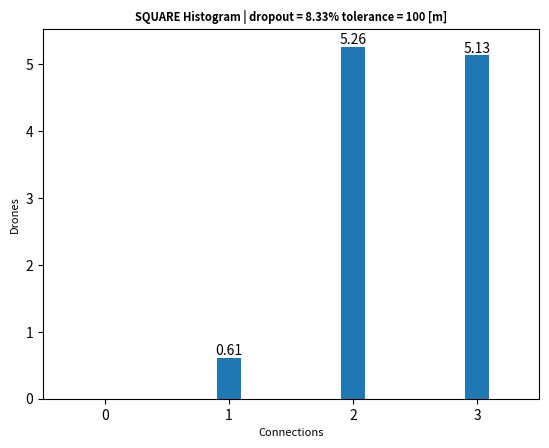
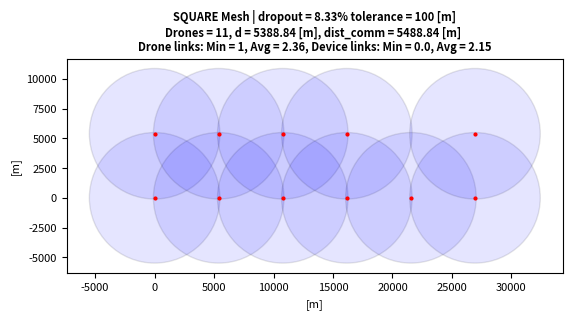
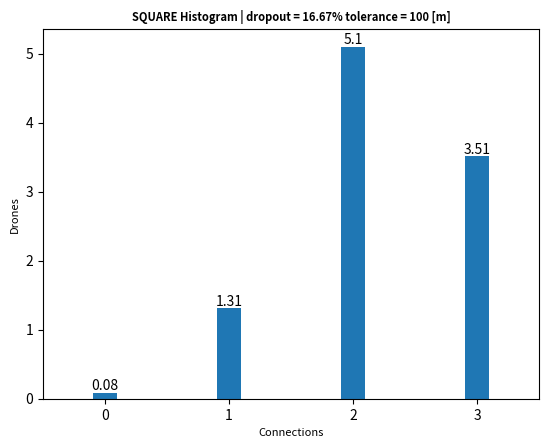
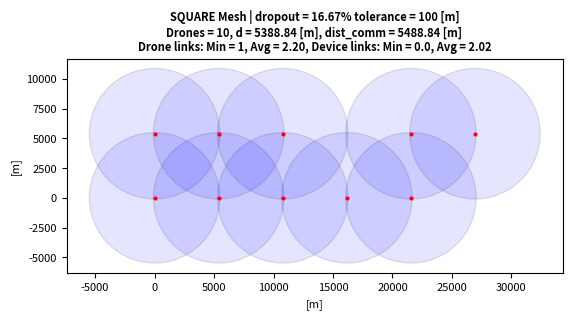
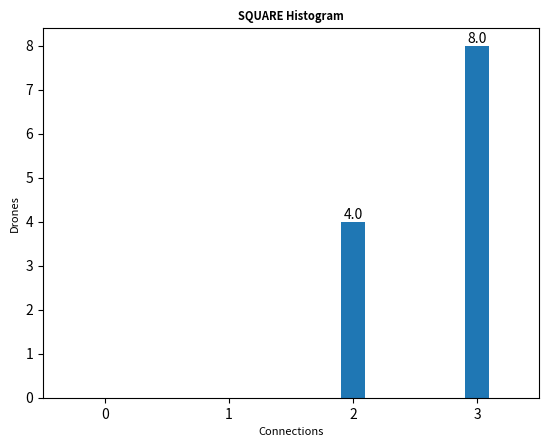
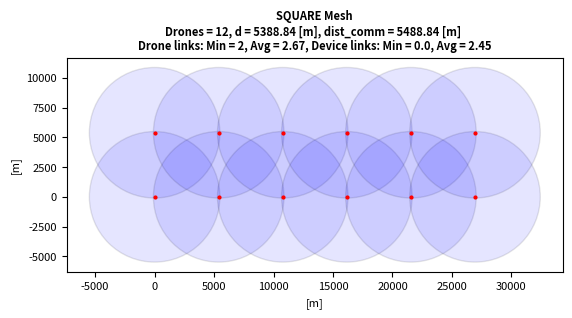
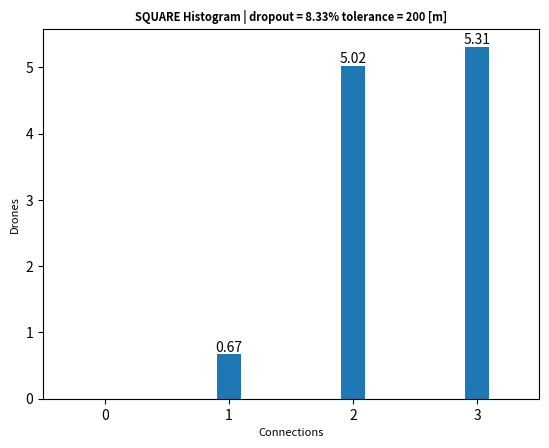
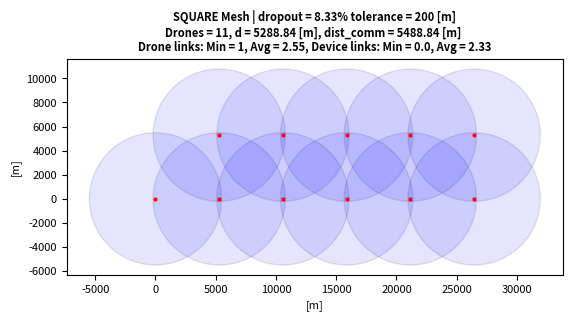
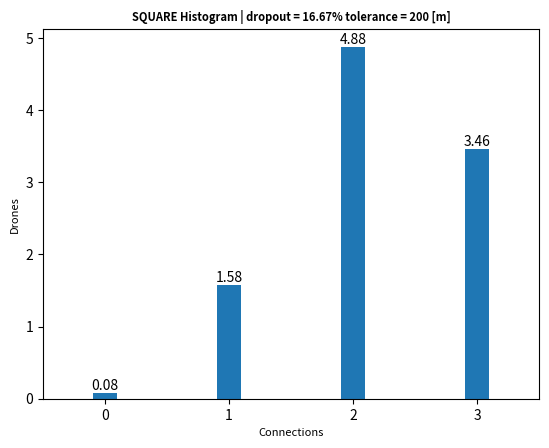
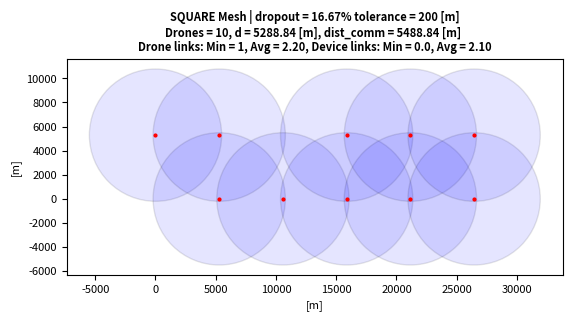
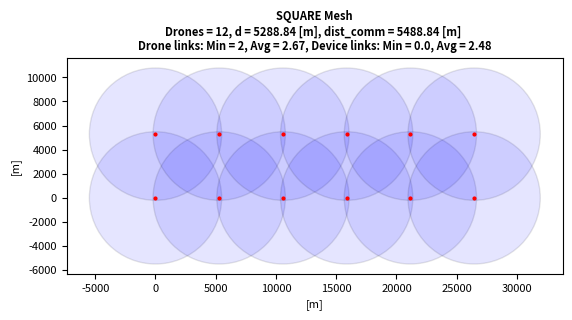

Here is the Python script that generated these plots, in order:
import numpy as np
import matplotlib.pyplot as plt
import math
import os
from tqdm import tqdm
from collections import Counter
import json
from dataclasses import dataclass, asdict

metadata = dict()

@dataclass
class Node:
    id: str
    x: int
    y: int

@dataclass
class Link:
    source: str
    target: str
    data_rate: str
    
###############################################################################
#__________________________ DRONE MESH GRIDS _________________________________#
###############################################################################
def make_grid_product(x_range, y_range):
    return np.stack(np.meshgrid(x_range, y_range), axis = -1).reshape(-1,2)

def drone_sq_grid(dim: tuple[float, float],
                  dist: float):
    
    x_dim, y_dim = dim
    x_range = np.arange(0,x_dim+1, dist)   
    y_range = np.arange(0,y_dim+1, dist)   

    return make_grid_product(x_range, y_range)
    
def drone_triangle_grid(dim: tuple[float, float],
                        dist: float):
    
    x_dim, y_dim = dim

    # Angle from node in full column to adjacent node in partial column relative to x axis
    alpha = np.radians(30) 
    
    # Calculate y locations for full columns
    full_cols_y_range = np.arange(0, y_dim+1, dist)

    # Calculate number of full comlumns
    full_col_x_dist = 2*dist*np.cos(alpha)
    num_full_cols = math.ceil(x_dim / full_col_x_dist)+1

    full_cols_x_range = np.linspace(0, (num_full_cols-1)*full_col_x_dist, num=num_full_cols)
    full_col_pos = make_grid_product(full_cols_x_range, full_cols_y_range)

    # Calculate number of rows in partal columns
    part_col_num_rows = len(full_cols_y_range)-1

    # linspace(start, start + step*num, num=num, endpoint=False)
    part_cols_y_range = np.linspace(dist*np.sin(alpha), 
                                    dist*np.sin(alpha) + 2*dist*np.sin(alpha)*part_col_num_rows, 
                                    num=part_col_num_rows, 
                                    endpoint=False)
    part_cols_x_range = np.linspace(dist*np.cos(alpha),
                                    dist*np.cos(alpha) + 2*dist*np.cos(alpha)*(num_full_cols-1),
                                    num=num_full_cols-1,
                                    endpoint = False)
    part_col_pos = make_grid_product(part_cols_x_range, part_cols_y_range) 

    full_grid = np.concat([full_col_pos, part_col_pos])
    return full_grid   

def drone_hex_grid_squished(dim: tuple[float, float],
                            dist: float):
    
    x_dim, y_dim = dim

    # Angle next node 
    alpha = np.radians(60)

    # Calculate y locations for full columns
    full_cols_y_range = np.arange(0, y_dim+1, dist)

    # Calculate y locations for part columns
    part_cols_y_range = np.arange(dist/2, y_dim+1, dist)

    # Calculate offsets
    col_x_dist_offset = 2*np.sin(alpha)*dist

    # Generate X positions with alternating step for full columns
    full_x_positions = [0]
    full_stepsize = 0
    full_i = 0
    while full_stepsize < x_dim:
        # Every 2nd step adds the offset
        step = dist if full_i % 2 == 0 else dist + col_x_dist_offset
        full_stepsize = full_x_positions[-1] + step
        if full_stepsize <= x_dim:
            full_x_positions.append(full_stepsize)
        full_i += 1

    full_x_positions = np.array(full_x_positions)

    # Generate grid points for full columns
    full_grid_positions = []
    for col_index, full_cols_x_range in enumerate(full_x_positions):
        # Stagger x by offset if needed for hex pattern (optional)
        full_column_positions = make_grid_product([full_cols_x_range], full_cols_y_range)
        full_grid_positions.append(full_column_positions)

    # Generate X positions with alternating steps for partial columns
    part_x_positions = [dist + col_x_dist_offset/2]  # first point
    part_stepsize = part_x_positions[-1]
    part_i = 0
    while part_stepsize < x_dim:
        # Every 2nd step adds the offset
        step = dist + col_x_dist_offset if part_i % 2 == 1 else dist
        part_stepsize = part_x_positions[-1] + step
        if part_stepsize <= x_dim:
            part_x_positions.append(part_stepsize)
        part_i += 1
    
    part_x_positions = np.array(part_x_positions)

    # Generate grid points for partial columns 
    part_grid_positions = []
    for col_index, part_cols_x_range in enumerate(part_x_positions):
        # Stagger x by offset if needed for hex pattern (optional)
        part_column_positions = make_grid_product([part_cols_x_range], part_cols_y_range)
        part_grid_positions.append(part_column_positions)

    total_grid = np.vstack(full_grid_positions + part_grid_positions)
    return total_grid

def drone_hex_diamond_grid(dim: tuple[float, float],
                           dist: float):
    
    x_dim, y_dim = dim

    # Angle from node in full column to adjacent node in partial column relative to x axis
    alpha = np.radians(30) 
    
    # Calculate y locations for full columns
    full_cols_y_range = np.arange(0, y_dim+1, dist)

    # Calculate number of full comlumns
    full_col_x_dist = 2*dist*np.cos(alpha)
    num_full_cols = math.ceil(x_dim / full_col_x_dist)+1

    full_cols_x_range = np.linspace(0, (num_full_cols-1)*full_col_x_dist, num=num_full_cols)

    # Remove every second instance in arange of full columns
    full_cols_pos_y = full_cols_y_range[::2]

    full_col_pos = make_grid_product(full_cols_x_range, full_cols_pos_y)

    # Calculate number of rows in partal columns
    part_col_num_rows = len(full_cols_y_range)-1

    # linspace(start, start + step*num, num=num, endpoint=False)
    part_cols_y_range = np.linspace(dist*np.sin(alpha), 
                                    dist*np.sin(alpha) + 2*dist*np.sin(alpha)*part_col_num_rows, 
                                    num= math.ceil(part_col_num_rows), 
                                    endpoint=False)
    part_cols_x_range = np.linspace(dist*np.cos(alpha),
                                    dist*np.cos(alpha) + 2*dist*np.cos(alpha)*(num_full_cols-1),
                                    num=num_full_cols-1,
                                    endpoint = False)
    part_col_pos = make_grid_product(part_cols_x_range, part_cols_y_range) 

    full_grid = np.concat([full_col_pos, part_col_pos])
    return full_grid

def drone_hex_grid(dim: tuple[float, float],
                   dist: float,
                   extra_edge_drones: bool):

    # Angle next node 
    alpha = np.radians(60)

    # Calculate offsets
    col_x_dist_offset = 2*np.cos(alpha)*dist

    # Calculate y locations for full columns
    y_step_size = 2*np.sqrt(dist**2 - (dist/2)**2)

    if extra_edge_drones == False:
        x_dim, y_dim = dim
        full_cols_y_range = np.arange(0, y_dim+1, y_step_size) # original without extra drones on edges

        # Calculate y locations for partial columns
        part_cols_y_range = np.arange(y_step_size/2, y_dim+1, y_step_size) # original without extra drones on edges

        # Generate X positions with alternating step for full columns
        full_x_positions = [0] # original without drones on edges
        full_stepsize = 0 # original stepsize

        # Generate X positions with alternating steps for partial columns
        part_x_positions = [dist + col_x_dist_offset/2]  # first point (original without drones on edges)
        part_stepsize = part_x_positions[-1] # original stepsize

    else:
        x_dim, y_dim = dim
        x_dim = x_dim + dist # added dist for extra column of drones on the right edge
        full_cols_y_range = np.arange(0 - y_step_size/2, y_dim+dist, y_step_size) # added drones on edges
        
        # Calculate y locations for partial columns
        part_cols_y_range = np.arange(0, y_dim+dist, y_step_size) # added drones on edges

        # Generate X positions with alternating step for full columns
        full_x_positions = [col_x_dist_offset/2] # added drones on the edges
        full_stepsize = full_x_positions[-1] # change stepsize for extra drones on edges

        # Generate X positions with alternating steps for partial columns
        part_x_positions = [0]  # first point (added drones on the edges)
        part_stepsize = 0 # change stepsize for extra drones on edges


    full_i = 0
    while full_stepsize < x_dim:
        # Every 2nd step adds the offset
        step = dist if full_i % 2 == 0 else dist + col_x_dist_offset
        full_stepsize = full_x_positions[-1] + step
        if full_stepsize <= x_dim:
            full_x_positions.append(full_stepsize)
        full_i += 1

    full_x_positions = np.array(full_x_positions)

    # Generate grid points for full columns
    full_grid_positions = []
    for col_index, full_cols_x_range in enumerate(full_x_positions):
        # Stagger x by offset if needed for hex pattern (optional)
        full_column_positions = make_grid_product([full_cols_x_range], full_cols_y_range)
        full_grid_positions.append(full_column_positions)


    part_i = 0
    while part_stepsize < x_dim:
        # Every 2nd step adds the offset
        if extra_edge_drones == False:
            step = dist + col_x_dist_offset if part_i % 2 == 1 else dist  # original - offset on odd 
        else:
            step = dist if part_i % 2 == 1 else dist + col_x_dist_offset    # offset on even (starting with partial on left edge)
        part_stepsize = part_x_positions[-1] + step
        if part_stepsize <= x_dim:
            part_x_positions.append(part_stepsize)
        part_i += 1
    
    part_x_positions = np.array(part_x_positions)

    # Generate grid points for partial columns 
    part_grid_positions = []
    for col_index, part_cols_x_range in enumerate(part_x_positions):
        # Stagger x by offset if needed for hex pattern (optional)
        part_column_positions = make_grid_product([part_cols_x_range], part_cols_y_range)
        part_grid_positions.append(part_column_positions)

    total_grid = np.vstack(full_grid_positions + part_grid_positions)
    return total_grid

###############################################################################
#__________________________ HELPER FUNCTIONS _________________________________#
###############################################################################

def distance_calc(dist_comm: float, 
                  tolerance: float, 
                  dist_redundancy: float) -> float:

    distance = dist_comm - tolerance - dist_redundancy

    return distance
    
# Shannon for calculating received power (not in used due to datasheet is used instead)
def shannon(data_rate_Mbps: float, 
            bandwidth_Mhz: float = 4, 
            noise_figure_db: float = 6) -> float:
    """
    default values:

    bandwidth = 5 MHz (bandwidth of wifi halow)
    noise_figure = 3db (double of ideal thermal noise) usually 3-5db
    transmit_power_dbm = 24dbm
    transmit_gain_dbi = 0 (isotropic) usually in range 0-3 dbi
    received_gain_dbi = 0 usually in range 0-3 dbi
    margin_loss_db = 2 dB (other losses like polarization mismatch)
    freq_mhz = 863 - 868 (wifi halow)
    """


    # Calculate shannon 
    # data_rate_bps = bandwidth_hz * math.log2(1 + (signal_power/noise_power))
    # isolate snr
    data_rate_bps = data_rate_Mbps * 10**6 # convert datarate from Mpbs to bps
    bandwidth_hz = bandwidth_Mhz * 10**6 # convert bandwidth from Mhz to Hz
    snr = 2**(data_rate_bps/bandwidth_hz) - 1
    snr_db = 10* math.log10(snr)

    # Calculate noise power (-174 dbm/Hz is thermal noise density )
    noise_power_dbm = -174 + 10 * math.log10(bandwidth_hz) + noise_figure_db

    # Calculate received power
    received_power_dbm = snr_db + noise_power_dbm

    return received_power_dbm

# Look up table for halow module MM8108-MF15457 values are (data_rate, received_sensitivity, transmit_power) 
lookup_table_halow_module_MM8108 = {
    2: {
        0: {"data_rate": 0.7,  "receive_sensitivity": -103, "transmit_power": 25.0},
        1: {"data_rate": 1.4, "receive_sensitivity": -101, "transmit_power": 25.0},
        2: {"data_rate": 2.2,  "receive_sensitivity": -99, "transmit_power": 25.0},
        3: {"data_rate": 2.9, "receive_sensitivity": -96, "transmit_power": 25.0},
        4: {"data_rate": 4.3,  "receive_sensitivity": -93, "transmit_power": 24.5},
        5: {"data_rate": 5.8, "receive_sensitivity": -89, "transmit_power": 23.0},
        6: {"data_rate": 6.5,  "receive_sensitivity": -87, "transmit_power": 21.5},
        7: {"data_rate": 7.2, "receive_sensitivity": -86, "transmit_power": 20.0},
        8: {"data_rate": 8.9,  "receive_sensitivity": -82, "transmit_power": 18.0},
    },

    4: {
        0: {"data_rate": 1.5,  "receive_sensitivity": -102, "transmit_power": 22.5},
        1: {"data_rate": 3.0, "receive_sensitivity": -99, "transmit_power": 22.5},
        2: {"data_rate": 4.5,  "receive_sensitivity": -97, "transmit_power": 22.5},
        3: {"data_rate": 6.0, "receive_sensitivity": -94, "transmit_power": 22.5},
        4: {"data_rate": 9.0,  "receive_sensitivity": -90, "transmit_power": 22.5},
        5: {"data_rate": 12, "receive_sensitivity": -86, "transmit_power": 21.5},
        6: {"data_rate": 14,  "receive_sensitivity": -85, "transmit_power": 20.5},
        7: {"data_rate": 15, "receive_sensitivity": -83, "transmit_power": 19.5},
        8: {"data_rate": 18,  "receive_sensitivity": -79, "transmit_power": 19.0},
        9: {"data_rate": 20, "receive_sensitivity": -78, "transmit_power": 17.0},
    },

    8: {
        0: {"data_rate": 3.3,  "receive_sensitivity": -98, "transmit_power": 22.5},
        1: {"data_rate": 6.5, "receive_sensitivity": -95, "transmit_power": 22.0},
        2: {"data_rate": 9.8,  "receive_sensitivity": -93, "transmit_power": 22.0},
        3: {"data_rate": 13, "receive_sensitivity": -90, "transmit_power": 22.0},
        4: {"data_rate": 20,  "receive_sensitivity": -87, "transmit_power": 22.0},
        5: {"data_rate": 26, "receive_sensitivity": -83, "transmit_power": 21.5},
        6: {"data_rate": 29,  "receive_sensitivity": -81, "transmit_power": 20.5},
        7: {"data_rate": 33, "receive_sensitivity": -80, "transmit_power": 20.0},
        8: {"data_rate": 39,  "receive_sensitivity": -76, "transmit_power": 19.0},
        9: {"data_rate": 43, "receive_sensitivity": -74, "transmit_power": 16.0},
    }
}

def get_halow_module_MM8108_params(*,
                                   wireless_prefix: str ="",
                                   desired_bandwidth_Mhz, 
                                   desired_rate_Mbps):
    # Find closest available bandwidth
    available_bandwidth = np.array(list(lookup_table_halow_module_MM8108.keys()))
    bandwidth_index = np.argmin(np.abs(available_bandwidth - desired_bandwidth_Mhz))
    closest_bandwidth = int(available_bandwidth[bandwidth_index])
    metadata[f"{wireless_prefix}BANDWIDTH"] = closest_bandwidth

    # Get all MCS schemes for that bandwidth
    schemes = lookup_table_halow_module_MM8108[closest_bandwidth].values()

    # Find the sorted_scheme with data_rate closest to desired_rate_Mbps
    sorted_schemes = sorted(schemes, key=lambda s: abs(s['data_rate'] - desired_rate_Mbps))

    # Find first sorted_scheme >= desired datarate
    for best_scheme in sorted_schemes:
        if best_scheme['data_rate'] >= desired_rate_Mbps:
            metadata[f"{wireless_prefix}DATA_RATE"] = best_scheme['data_rate']
            metadata[f"{wireless_prefix}RECEIVED_SENSITIVITY"] = best_scheme['receive_sensitivity']
            metadata[f"{wireless_prefix}TRANSMIT_POWER"] = best_scheme['transmit_power']
            break
        else:
            # If desired data rate above all availeble schemes return highest sorted_scheme
            best_scheme = sorted_schemes[0]
            metadata[f"{wireless_prefix}DATA_RATE"] = best_scheme['data_rate']
            metadata[f"{wireless_prefix}RECEIVED_SENSITIVITY"] = best_scheme['receive_sensitivity']
            metadata[f"{wireless_prefix}TRANSMIT_POWER"] = best_scheme['transmit_power']

def dist_comm_calc(transmit_power_dbm: float = 16, 
                   received_power_dbm: float = -74,
                   transmit_gain_dbi: float = 0, 
                   received_gain_dbi: float = 0,
                   margin_loss_db: float = 0, 
                   freq_Mhz: float = 868) -> float:
    """
    default values:
    
    transmit_power_dbm = 24dbm
    transmit_gain_dbi = 0 (isotropic) usually in range 0-3 dbi
    received_gain_dbi = 0 usually in range 0-3 dbi
    margin_loss_db = 2 dB (other losses like polarization mismatch)
    freq_mhz = 863 - 868 (wifi halow)
    """

    # Calculate free space path loss 
    fspl = transmit_power_dbm + transmit_gain_dbi + received_gain_dbi - received_power_dbm - margin_loss_db

    # Calculate communication distance 32.44 is unit conversion constant  
    # 32.44 = 20 log10(4pi/c) + 20 log10(10^3) + 20 log10(10^6)
    dist_comm_km = 10**((fspl - 20 * math.log10(freq_Mhz) - 32.44) / 20)
    
    dist_comm = dist_comm_km * 1000

    return dist_comm

def dropout_drones(*,
                   meta_prefix: str = "",
                   drone_positions: np.ndarray,
                   dropout_rate: float) -> np.ndarray:
    """
    Docstring for dropout_drones
    
    Inputs: 
    meta_prefix: prefix string prepended to metadata keys
    drone_positions: Nx2 numpy array (not mutated)
    dropout_rate: percentage of drones which are removed (0..1) 

    Returns: Mx2 numpy array of drones left after dropout. 
    Return array originates from copy of drone_positions.
    """
    if dropout_rate > 1 or dropout_rate < 0:
        print(f"dropout_drones: Invalid {dropout_rate=}")  
        exit(-1)

    drone_positions_result = drone_positions.copy()

    # Stating number of drones in mesh
    num_drones = len(drone_positions)

    num_drones_dropout = round(num_drones * dropout_rate)
    drone_dropout_perc_real = num_drones_dropout/num_drones # Calculating actual dropout percentage for plot

    # Removing drones from drone positions in relation to dropout
    np.random.shuffle(drone_positions_result)
    drone_positions_result = drone_positions_result[:-num_drones_dropout, :]
    
    # Writing stats to metadata
    metadata[f"{meta_prefix}DROPOUT_REAL_PERCENTAGE"] = drone_dropout_perc_real
    metadata[f"{meta_prefix}DROPOUT_NUM_DRONES"] = num_drones_dropout

    return drone_positions_result

def calculate_device_links(*,
                           meta_prefix: str = "",
                           nodes: list,
                           dim: tuple[float, float],
                           dist_comm: float,
                           sample_resolution: tuple[float, float]) -> np.ndarray:
    """
    Docstring for calculate_device_links
    
    Inputs:
    grid_name: Name of grid used for file and plot name
    nodes: List of nodes contataining of drone positions in a given mesh
    dim: Dimensions [x, y] of the area the drone mesh need to cover
    sample_resolution: Sample resolution [x, y] ie. how many sample points inside the dimensions
    
    Returns: 
    Saves min and max device links to metadata
    Saves percentage of area covered to metadata
    """

    x_dim, y_dim = dim
    x_sample_res, y_sample_res = sample_resolution

    # Device points in drone area
    x_device = np.linspace(0, x_dim, x_sample_res)
    y_device = np.linspace(0, y_dim, y_sample_res)
    X_device, Y_device = np.meshgrid(x_device, y_device)

    # Flatten device grid -> shape (N_device, 2)
    device_positions = np.stack([X_device.ravel(), Y_device.ravel()], axis=1)

    # Extract drone position from list -> shape (N_points, 2)
    drone_positions = np.asarray([[node.x, node.y] for node in nodes])

    # Compute squared distances using broadcasting
    # device_points[:, None, :] -> (N_points, 1, 2)
    # drone_positions[None, :, :] -> (1, N_drones, 2)
    # Result -> (N_points, N_drones)
    diff = device_positions[:, None, :] - drone_positions[None, :, :]
    distances_sq = np.sum(diff**2, axis=2)

    # Count links per device point
    links_per_device = np.sum(distances_sq <= dist_comm**2, axis=1)

    # Saving min and mean in dict for drone plot
    metadata[f"{meta_prefix}MIN_DEVICE_LINKS"] = float(np.min(links_per_device))
    metadata[f"{meta_prefix}MEAN_DEVICE_LINKS"] = float(np.mean(links_per_device))

    # Area coverage percentage
    covered_points = np.sum(links_per_device > 0)
    total_points = links_per_device.size

    # Save area covered percentage to metadata
    metadata[f"{meta_prefix}AREA_COVERED"] = covered_points / total_points

def is_network_fully_connected(nodes: list[Node], 
                               links: list[Link]) -> bool:
    """
    Docstring for is_network_fully_connected

    Inputs:
    nodes: List of nodes contataining of drone positions in a given mesh
    links: List of drone links

    Returns:
    True if the network is fully connected.
    """

    # If no drones in network return true
    if len(nodes) == 0:
        return True

    # Build adjacency list 
    adjacency = {node.id: [] for node in nodes}

    # Add links to other nodes in both directions since network is undirected
    for link in links:
        adjacency[link.source].append(link.target)
        adjacency[link.target].append(link.source)

    # BFS algorithm
    start_node = nodes[0].id                    # Set start node
    visited = set([start_node])                 # Mark start node as visited, set([start_node]) = {start_node}
    queue = [start_node]                        # Place start node in queue to explore


    while queue:
        current = queue.pop(0)                  # Take next node in queue to explore
        for neighbor in adjacency[current]:     # Look at all drones connected to it
            if neighbor not in visited:         # If neighbor not visited it is new so
                visited.add(neighbor)           # Mark the new node as visited
                queue.append(neighbor)          # Add it to queue to explore later

    return len(visited) == len(nodes)

###############################################################################
#_____________________ NETWORK LISTS (JSON) __________________________________#
###############################################################################

def node_list(drone_positions: np.ndarray) -> list[Node]:

    """
    Docstring for node_list
    
    Inputs:
    drone_positions: Nx2 Numpy array of drone positions in a given mesh

    Returns:
    nodes: list of sorted N Node classes of drone IDs and positions
    """    

    # Sort drone positions by x then y
    sorted_pos_indences = np.lexsort((drone_positions[:,1],  #secondary key (y)
                                      drone_positions[:,0])) #primary key (x)
    
    drone_positions = drone_positions[sorted_pos_indences]

    x_pos = drone_positions[:,0]
    y_pos = drone_positions[:,1]

    nodes: list[Node] = []

    for i in range(len(drone_positions)):
        id = f"{x_pos[i]:.2f}_{y_pos[i]:.2f}"
        node = Node(id=id, x=float(x_pos[i]), y=float(y_pos[i]))
        nodes.append(node)
    
    return nodes

def link_list(*,
              wireless_prefix: str = "",
              nodes: list,
              dist_comm: float) -> list[Link]:
    
    """
    Docstring for link_list
    
    Inputs:
    nodes: list of sorted N Node classes of drone IDs and positions
    dist_comm: Communication distance of drone in meters

    Returns:
    links: list of N Link classes with sources and respective targets
    num_links: Nx1 numpy array of links for each drone
    """    
    
    links: list[Link] = []
    num_links = []

    for source in nodes:
        count = 0
        for target in nodes:

            if target.id == source.id:
               continue
 
            # Compute distances from drone i to all drones
            distances = (target.x - source.x)**2 + (target.y - source.y)**2    

            if distances <= (dist_comm + 1)**2:
                link = Link(source=source.id, 
                            target=target.id,
                            data_rate=str(metadata[f"{wireless_prefix}DATA_RATE"]))
                links.append(link)       
        
                # Count how many are within dist_comm (exclude itself)
                count = count + 1 
        
        num_links.append(count)

    return links, num_links

def make_json_network(*,
                      file_name: str,
                      file_folder_path: str,
                      nodes: list,
                      links: list):
    """
    Docstring for make_json_network


    """
    network = dict()

    network["nodes"] = [asdict(i) for i in nodes]
    network["links"] = [asdict(j) for j in links]

    with open(os.path.join(file_folder_path, file_name), "w") as f:
        json.dump(network, f)


###############################################################################
#___________________________ PLOT FUNCITONS __________________________________#
###############################################################################

def plot_drone_positions(*,
                         meta_prefix: str = "", 
                         title_name: str,
                         file_name: str,
                         nodes: list,
                         distance: float,
                         dist_comm: float,
                         drone_link_count: np.ndarray,
                         file_folder_path: str,
                         font_size: float = 8.0):
    
    fig, ax_drone_pos = plt.subplots()
    
    # Plot drone positions as dots form node list
    x_pos = [node.x for node in nodes]
    y_pos = [node.y for node in nodes]
    ax_drone_pos.plot(x_pos, y_pos, 'o', color = 'red', markersize=2)


    for _, node in enumerate(nodes):
        x = node.x
        y = node.y

        # Draw communcation dist_comm as circle
        circle = plt.Circle((x, y), dist_comm, fill=True, facecolor='blue', edgecolor='black', alpha=0.1)
        ax_drone_pos.add_patch(circle)

    device_links_min = metadata[f"{meta_prefix}MIN_DEVICE_LINKS"]
    device_links_mean = metadata[f"{meta_prefix}MEAN_DEVICE_LINKS"]

    title_text = (
    f"{title_name}\n"
    f"Drones = {len(nodes)}, d = {distance:.2f} [m], dist_comm = {dist_comm:.2f} [m] \n"
    f"Drone links: Min = {np.min(drone_link_count)}, Avg = {np.mean(drone_link_count):.2f}, Device links: Min = {device_links_min}, Avg = {device_links_mean:.2f}"
)
    ax_drone_pos.set_title(title_text, fontsize=font_size, fontweight='bold')
    ax_drone_pos.set_xlabel("[m]", fontsize=font_size)
    ax_drone_pos.set_ylabel("[m]", fontsize=font_size)
    ax_drone_pos.set_aspect('equal', 'box')
    ax_drone_pos.tick_params(axis='both', labelsize=font_size)

    file_path = os.path.join(file_folder_path, file_name)
    fig.savefig(file_path, dpi=300, bbox_inches='tight')
    
    plt.close(fig)

def plot_histogram_drone_links(*,
                               file_name: str,
                               title_name: str,
                               drone_link_count: list,
                               iterations: int = 1,
                               file_folder_path: str,
                               font_size: float = 8.0):

    # Build histogram of # drones and # links
    fig_hist, ax_hist = plt.subplots()

    # Flatten if input is list of lists
    if any(isinstance(i, list) for i in drone_link_count):
        drone_link_count = [count for sublist in drone_link_count for count in sublist]

    connections_hist = Counter(drone_link_count)

    # Compute average for each bin in histogram
    connections_hist_avg = {key: value / iterations for key, value in connections_hist.items()}

    # Sort keys to ensure ordered x-axis
    x_values = sorted(connections_hist_avg.keys())
    y_values = [connections_hist_avg[x] for x in x_values]

    title_text = (
        f"{title_name}"
    )

    ax_hist.set_title(title_text, fontsize=font_size, fontweight='bold')
    ax_hist.set_xlabel("Connections", fontsize=font_size)
    ax_hist.set_ylabel("Drones", fontsize=font_size)

    # Center bars on integers
    bars = ax_hist.bar(x_values, y_values, width=0.2)

    # Places value of bin over bin
    for bar in bars:
        height = bar.get_height()
        plt.text(
            bar.get_x() + bar.get_width() / 2,
            height,
            f'{float(height)}',
            ha='center',
            va='bottom'
            )

    # Show only integer ticks (only existing values)
    ax_hist.set_xticks(range(np.max(x_values)+1))
    ax_hist.set_xlim(-0.5, np.max(x_values)+0.5)

    file_path_hist = os.path.join(file_folder_path, file_name)
    fig_hist.savefig(file_path_hist, dpi=300, bbox_inches='tight')
    plt.close(fig_hist)

def process_drone_mesh(*,
                       grid_prefix: str,
                       wireless_prefix:str,
                       dist_comm: float,
                       dim: tuple[float, float],
                       sample_resolution: tuple[float, float],
                       tolerances: np.ndarray,
                       drone_distance_redundancy: float,
                       dropout_rates: np.ndarray,
                       dropout_iters: int,
                       grid_func, 
                       **kwargs):
    """
    Docstring for process_drone_mesh

    Inputs:
    grid_prefix: Name for plot title, file name and folder for given grid type
    dist_comm: Communication distance of drone in meters
    dim: Dimensions [x, y] of the area the drone mesh need to cover
    sample_resolution: Sample resolution [x, y] ie. how many sample points inside the dimensions
    tolerances: Tx1 numpy array of distance tolerances used for calculating distance between drones
    drone_distance_redundancy: Distance redundancy used in calc_distance function for placing drones in grid
    dropout_rates: Nx1 numpy array of percentages of drones which are removed (0..1)
    dropout_iters: Number of iterations for each dropout rate (used for histogram)
    grid_func: Grid functions which outputs numpy array of drone positions in given grid type
    grid_func_kwargs: Input dimentions only, distance is calculated in this function

    Returns:
    Saves drone position plots for both full drone mesh and one partial drone mesh(after dropout) in .png file
    Saves histogram of drone link count for both full drone mesh and total link count for (dropout_iters) partial drone meshes fro each tolerance in .png file
    Saves drone network graph of full drone mesh and one example of a partial drone mesh after dropout in a .json file
    """

    # Create folder structure for mesh output
    #
    # ./<grid_prefix>_mesh_design_out/
    # |
    # |-- metadata.json
    # |
    # |-- full/
    # |   |-- plots/    -> Plots for the complete drone mesh
    # |   |               (full connectivity, histograms, device links, etc.)
    # |   |
    # |   `-- json/     -> JSON network files for the full mesh
    # |                   (nodes and links structure)
    # |
    # `-- partial/
    #     |-- plots/    -> Plots for dropout scenarios
    #     |               (histograms, example partial meshes, etc.)
    #     |
    #     `-- json/     -> JSON network files for partial meshes
    #                     (after drone removal)

    dir_origin = f"./{grid_prefix}_mesh_design_out"
    dir_origin_full_plots = os.path.join(dir_origin, "full/plots/")
    dir_origin_full_json = os.path.join(dir_origin, "full/json/")
    dir_origin_partial_plots = os.path.join(dir_origin, "partial/plots/")
    dir_origin_partial_json = os.path.join(dir_origin, "partial/json/")

    # Chech if output is valid else make it
    os.makedirs(dir_origin, exist_ok=True)
    os.makedirs(dir_origin_full_plots, exist_ok=True)
    os.makedirs(dir_origin_full_json, exist_ok=True)
    os.makedirs(dir_origin_partial_plots, exist_ok=True)
    os.makedirs(dir_origin_partial_json, exist_ok=True)

    # For loop over number of tolerances
    for i in range(len(tolerances)):

        tolerance = tolerances[i]
        # Calculate distance from wireless communication range and tolerances
        drone_distance = distance_calc(dist_comm, tolerance, drone_distance_redundancy)

        # Choose grid function
        all_drone_positions = grid_func(dim=dim, dist=drone_distance, **kwargs)

        # For loop over number of dropouts
        bar_dropout_rates = tqdm(dropout_rates)
        for j, dropout_rate in enumerate(bar_dropout_rates):
            bar_dropout_rates.set_description(f"Processing {grid_prefix} mesh tol={tolerance} | all rates {dropout_rates} | current dropout={dropout_rate:.2f}")

            # Iterate over dropout rates and add to metadata
            #dropout_rate = dropout_rates[j]
            metadata[f"{grid_prefix}_{j}_DROPOUT_RATE"] = dropout_rate

            # Create array for total number of link count for dropout networks
            total_link_count_dropout = []

            # Create variable for network is fully connected percentage
            connected_count = 0

            # For loop over dropout iterations for histogram
            for _ in range(dropout_iters):
                drone_positions_dropout = dropout_drones(meta_prefix=f"{grid_prefix}_{j}_", drone_positions=all_drone_positions, dropout_rate=dropout_rate)
                
                # Make node and link list for partial drone mesh with removed drones
                node_list_dropout = node_list(drone_positions=drone_positions_dropout)
                link_list_dropout, link_count_dropout = link_list(wireless_prefix=wireless_prefix, 
                                                                  nodes=node_list_dropout, 
                                                                  dist_comm=dist_comm)

                # Make array of all link counts for partial drone mesh 
                total_link_count_dropout.append(link_count_dropout)

                # Check if the remaining network after dropout is fully connected
                if is_network_fully_connected(node_list_dropout, link_list_dropout):
                    connected_count += 1
                
                # Calculate the connected percentage of given dropout mesh
                metadata[f"{grid_prefix}_{j}_CONNECTED_PERCENTAGE"] = connected_count / dropout_iters

            # Metaprefix for file names
            prefix_dropout_real_perc = metadata[f"{grid_prefix}_{j}_DROPOUT_REAL_PERCENTAGE"]

            # Make single network of each dropout rate
            make_json_network(file_name=f"{grid_prefix}_network_{prefix_dropout_real_perc}_dropout_{tolerance}_tolerance.json", 
                              file_folder_path=dir_origin_partial_json, 
                              nodes=node_list_dropout, 
                              links=link_list_dropout)

            # Calculating links from devices to drones for partial drone mesh
            calculate_device_links(meta_prefix= f"{grid_prefix}_{j}_DROPOUT_", 
                                   nodes=node_list_dropout, 
                                   dim=dim, 
                                   dist_comm=dist_comm, 
                                   sample_resolution=sample_resolution)
        
            # Histogram and drone position plots over total iterations
            plot_histogram_drone_links(file_name=f"{grid_prefix}_{prefix_dropout_real_perc:.4f}_dropout_{tolerance}_tolerance_histogram.png",
                                       title_name=f"{grid_prefix} Histogram | dropout = {prefix_dropout_real_perc*100:.2f}% tolerance = {tolerance} [m]",
                                       drone_link_count=total_link_count_dropout,
                                       iterations=dropout_iters,
                                       file_folder_path=dir_origin_partial_plots)
            
            plot_drone_positions(meta_prefix=f"{grid_prefix}_{j}_DROPOUT_",
                                 file_name=f"{grid_prefix}_{prefix_dropout_real_perc:.4f}_dropout_{tolerance}_tolerance_mesh.png",
                                 title_name=f"{grid_prefix} Mesh | dropout = {prefix_dropout_real_perc*100:.2f}% tolerance = {tolerance} [m]",
                                 nodes=node_list_dropout,
                                 distance=drone_distance,
                                 dist_comm=dist_comm,
                                 drone_link_count=link_count_dropout,
                                 file_folder_path=dir_origin_partial_plots)

        # Make node and link list for full drone mesh
        node_list_all = node_list(drone_positions=all_drone_positions)
        link_list_all, link_count_all = link_list(wireless_prefix=wireless_prefix,
                                                  nodes=node_list_all, 
                                                  dist_comm=dist_comm)

        # Add number drones used in full mesh to metadata
        metadata[f"{grid_prefix}_ALL_NUMBER_DRONES"] = len(node_list_all)

        # Make the json network from list of nodes
        make_json_network(file_name=f"{grid_prefix}_network.json", 
                          file_folder_path=dir_origin_full_json, 
                          nodes=node_list_all, 
                          links=link_list_all)

        # Calculating links from devices to drones for full drone mesh
        calculate_device_links(meta_prefix=f"{grid_prefix}_ALL_", 
                               nodes=node_list_all, 
                               dim=dim, 
                               dist_comm=dist_comm,
                               sample_resolution=sample_resolution)


        # Histogram and drone position plots over full drone mesh
        plot_histogram_drone_links(file_name=f"{grid_prefix}_full_histogram.png",
                                   title_name=f"{grid_prefix} Histogram",
                                   drone_link_count=link_count_all,
                                   file_folder_path=dir_origin_full_plots)
            
        plot_drone_positions(meta_prefix=f"{grid_prefix}_ALL_",
                             file_name=f"{grid_prefix}_full_mesh.png",
                             title_name=f"{grid_prefix} Mesh",
                             nodes=node_list_all,
                             distance=drone_distance,
                             dist_comm=dist_comm,
                             drone_link_count=link_count_all,
                             file_folder_path=dir_origin_full_plots)

    with open(os.path.join(dir_origin, "metadata.json"), "w") as f:
        json.dump(metadata, f)


def main():
    ###############################################################################
    #__________________________ TEST PARAMETERS __________________________________#
    ###############################################################################
    # dimensions of area
    length = 30000
    width = 10000
    scale_factor = 1
    test_dim = (length*scale_factor, width*scale_factor)
    test_samples = (600, 200)                           # number of sample points on area (x, y)

    test_tolerances = np.arange(100, 300, 100)          #tolerance in meters (min, max, stepsize) 
    test_dist_redundancy = 0                         # distance redundancy for drone placement
    test_dropout_rates = np.arange(0.1, 0.3, 0.1)      #dropout rate in percentage (min, max, stepsize)
    test_dropout_iters = 100                            # number of iterations for each dropout rate (used for histogram)
    
    # wireless communication parameters for MM8108-MF15457 lookup table
    wireless_prefix = ""
    desired_bandwidth_Mhz = 8
    desired_rate_Mbps = 20
    freq_Mhz = 868
    margin_loss_db = 3                          # safety variable for "other" losses

    # Set grid type to process
    # if hexagonal grid is chosen bool variable extra_edge_drones 
    # has to be set in function process_drone_mesh
    test_grid_meta_prefix = "SQUARE"
    test_grid_func = drone_sq_grid
    ###############################################################################
    ###############################################################################

    # Save test parameters to metadata
    metadata["AREA_DIMENSIONS"] = str(test_dim)
    metadata["SAMPLES"] = str(test_samples)
    metadata["TOLERANCES"] = str(test_tolerances)
    metadata["DROPOUT_RATES"] = str(test_dropout_rates)
    metadata["DISTANCE_REDUNDANCY"] = test_dist_redundancy

    metadata["FREQ_MHZ"] = freq_Mhz
    metadata["MARGIN_LOSS"] = margin_loss_db

    # Save dropout iterations used for histogram
    metadata["DROPOUT_ITERATIONS"] = test_dropout_iters

    # Calculate values for modelling wireless commmunication from wifi halow module
    # These values are the same for all grid types
    get_halow_module_MM8108_params(wireless_prefix=wireless_prefix, 
                                   desired_bandwidth_Mhz=desired_bandwidth_Mhz, 
                                   desired_rate_Mbps=desired_rate_Mbps)

    dist_comm = dist_comm_calc(transmit_power_dbm=metadata[f"{wireless_prefix}TRANSMIT_POWER"], 
                               received_power_dbm=metadata[f"{wireless_prefix}RECEIVED_SENSITIVITY"], 
                               freq_Mhz=freq_Mhz,
                               margin_loss_db=margin_loss_db)
    
    # Process a drone mesh to give metadata and plots
    process_drone_mesh(grid_prefix=test_grid_meta_prefix,
                       wireless_prefix=wireless_prefix,
                       dist_comm=dist_comm,
                       dim=test_dim,
                       sample_resolution=test_samples,
                       tolerances=test_tolerances,
                       drone_distance_redundancy=test_dist_redundancy,
                       dropout_rates=test_dropout_rates,
                       dropout_iters=test_dropout_iters,
                       grid_func=test_grid_func)
    
if __name__ == "__main__":
    main()
